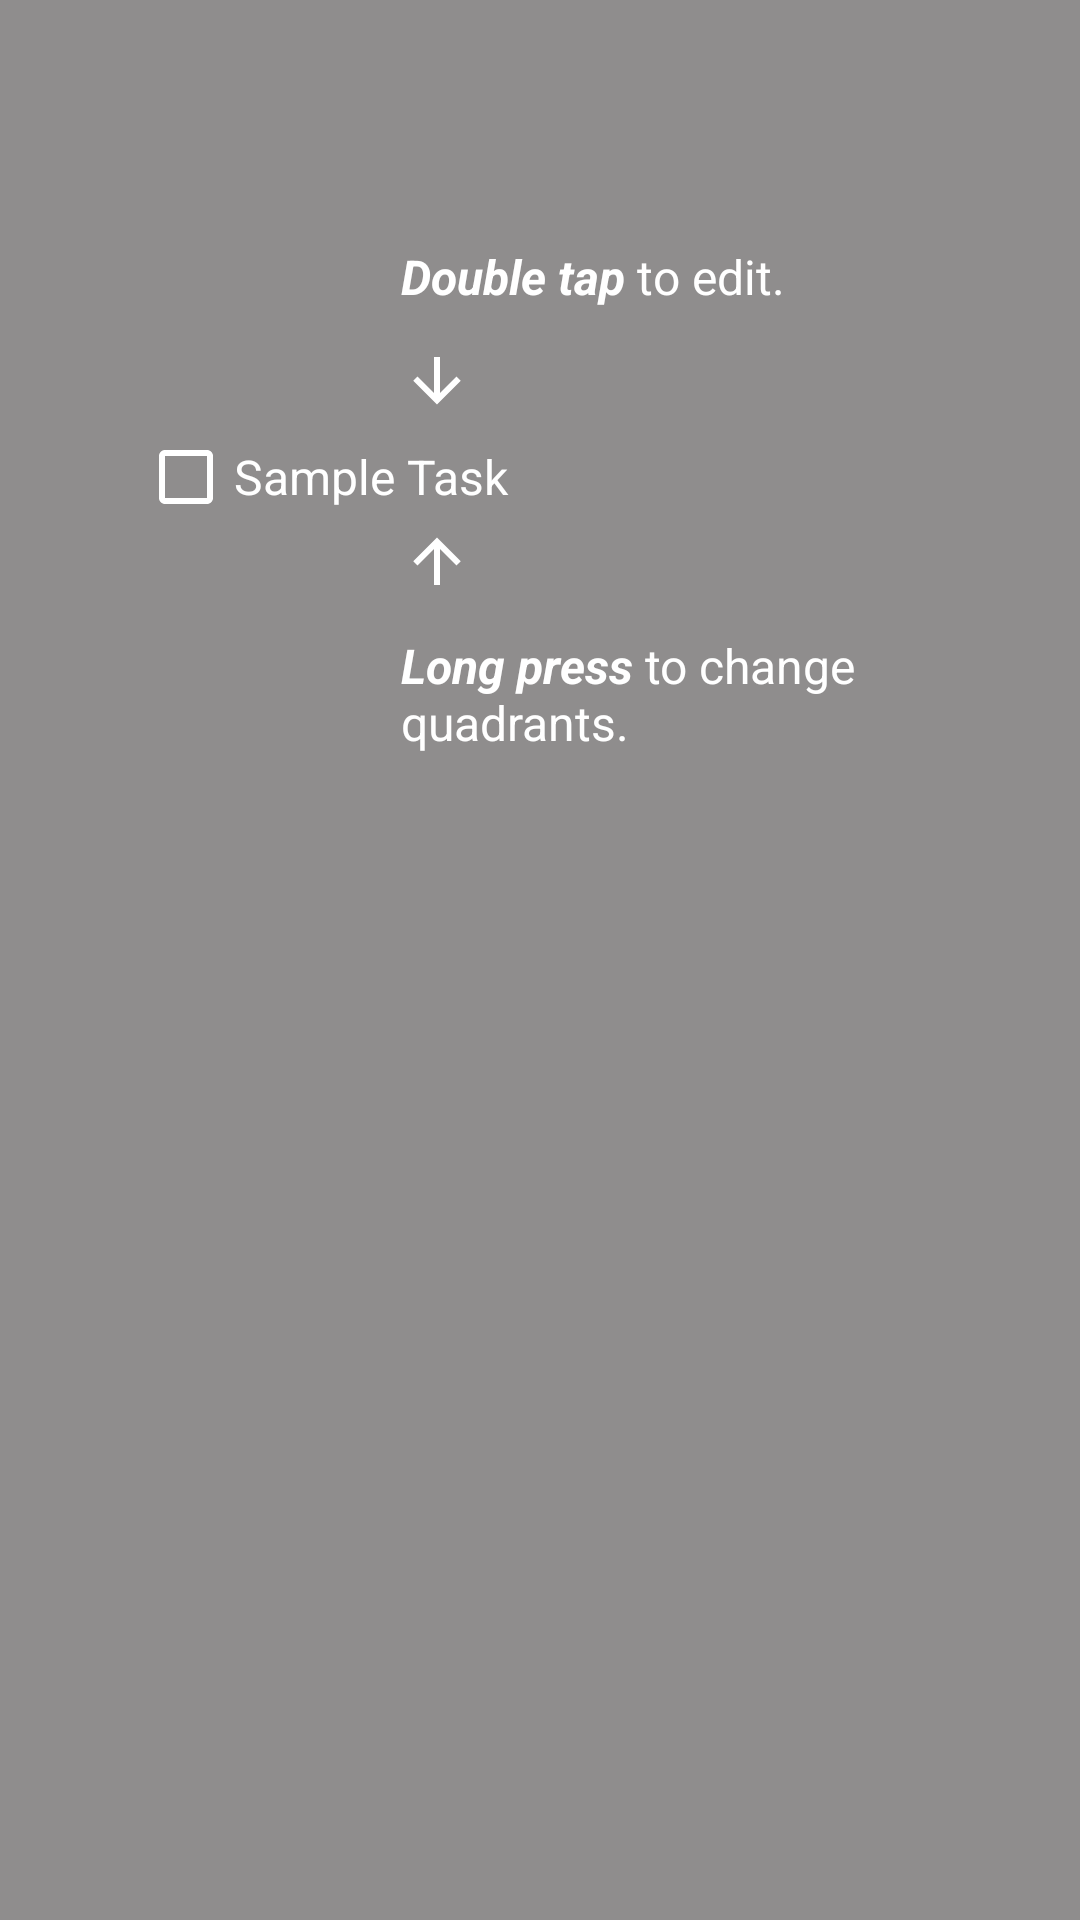

Produce the Android XML layout that renders to this screen, including the resource entries it uses.
<!-- AndroidManifest.xml: application theme AppTheme -->
<!-- res/layout/overlay_main_activity.xml -->
<?xml version="1.0" encoding="utf-8"?>
<RelativeLayout xmlns:android="http://schemas.android.com/apk/res/android"
    xmlns:app="http://schemas.android.com/apk/res-auto"
    android:id="@+id/overlayLayout"
    android:layout_width="match_parent"
    android:layout_height="match_parent"
    android:background="@color/overlayBgColor"
    android:orientation="vertical">


    <CheckBox
        android:id="@+id/checkBox"
        android:layout_width="wrap_content"
        android:layout_height="wrap_content"
        android:layout_alignParentLeft="true"
        android:layout_alignParentStart="true"
        android:layout_alignParentTop="true"
        android:layout_marginLeft="46dp"
        android:layout_marginStart="46dp"
        android:layout_marginTop="143dp"
        android:buttonTint="@color/white"
        android:text="@string/overlay_sample"
        android:textSize="16sp"
        android:textColor="@color/white" />

    <ImageView
        android:id="@+id/imageView"
        android:layout_width="wrap_content"
        android:layout_height="wrap_content"
        android:layout_alignEnd="@+id/checkBox"
        android:layout_alignRight="@+id/checkBox"
        android:layout_below="@+id/checkBox"
        android:layout_marginEnd="12dp"
        android:layout_marginRight="12dp"
        app:srcCompat="@drawable/arrow_up" />

    <TextView
        android:id="@+id/textView5"
        android:layout_width="wrap_content"
        android:layout_height="wrap_content"
        android:layout_alignLeft="@+id/imageView"
        android:layout_alignStart="@+id/imageView"
        android:layout_below="@+id/imageView"
        android:layout_marginTop="12dp"
        android:textSize="16sp"
        android:text="@string/overlay_long_press_text"
        android:textColor="@color/white" />

    <ImageView
        android:id="@+id/imageView2"
        android:layout_width="wrap_content"
        android:layout_height="wrap_content"
        android:layout_above="@+id/imageView"
        android:layout_alignEnd="@+id/imageView"
        android:layout_alignRight="@+id/imageView"
        android:layout_marginBottom="36dp"
        app:srcCompat="@drawable/arrow_down" />

    <TextView
        android:id="@+id/textView6"
        android:layout_width="wrap_content"
        android:layout_height="wrap_content"
        android:layout_above="@+id/imageView2"
        android:layout_alignLeft="@+id/imageView2"
        android:layout_alignStart="@+id/imageView2"
        android:layout_marginBottom="12dp"
        android:textSize="16sp"
        android:text="@string/overlay_double_tap_on_task"
        android:textColor="@color/white" />
</RelativeLayout>
<!-- resources referenced by this layout -->
<resources>
  <color name="overlayBgColor">#88333030</color>
  <color name="white">#fff</color>
  <!-- drawable arrow_down (drawable) -->
  <vector xmlns:android="http://schemas.android.com/apk/res/android"
      android:height="24dp"
      android:width="24dp"
      android:viewportWidth="24"
      android:viewportHeight="24">
      <path android:fillColor="#FFF" android:pathData="M11,4H13V16L18.5,10.5L19.92,11.92L12,19.84L4.08,11.92L5.5,10.5L11,16V4Z" />
  </vector>
  <!-- drawable arrow_up (drawable) -->
  <vector xmlns:android="http://schemas.android.com/apk/res/android"
      android:height="24dp"
      android:width="24dp"
      android:viewportWidth="24"
      android:viewportHeight="24">
      <path android:fillColor="#FFF" android:pathData="M13,20H11V8L5.5,13.5L4.08,12.08L12,4.16L19.92,12.08L18.5,13.5L13,8V20Z" />
  </vector>
  <string name="overlay_double_tap_on_task"><b><i>Double tap</i></b> to edit.</string>
  <string name="overlay_long_press_text"><b><i>Long press</i></b> to change quadrants.</string>
  <string name="overlay_sample">Sample Task</string>
  <style name="AppTheme" parent="Theme.AppCompat.Light.NoActionBar">
          
          <item name="colorPrimary">@color/colorPrimary</item>
          <item name="colorPrimaryDark">@color/colorPrimaryDark</item>
          <item name="colorAccent">@color/colorAccent</item>
  
          <item name="android:windowNoTitle">true</item>
          <item name="windowActionBar">false</item>
      </style>
  <color name="colorPrimary">#2196F3</color>
  <color name="colorPrimaryDark">#1976d2</color>
  <color name="colorAccent">#c03a2c</color>
</resources>
